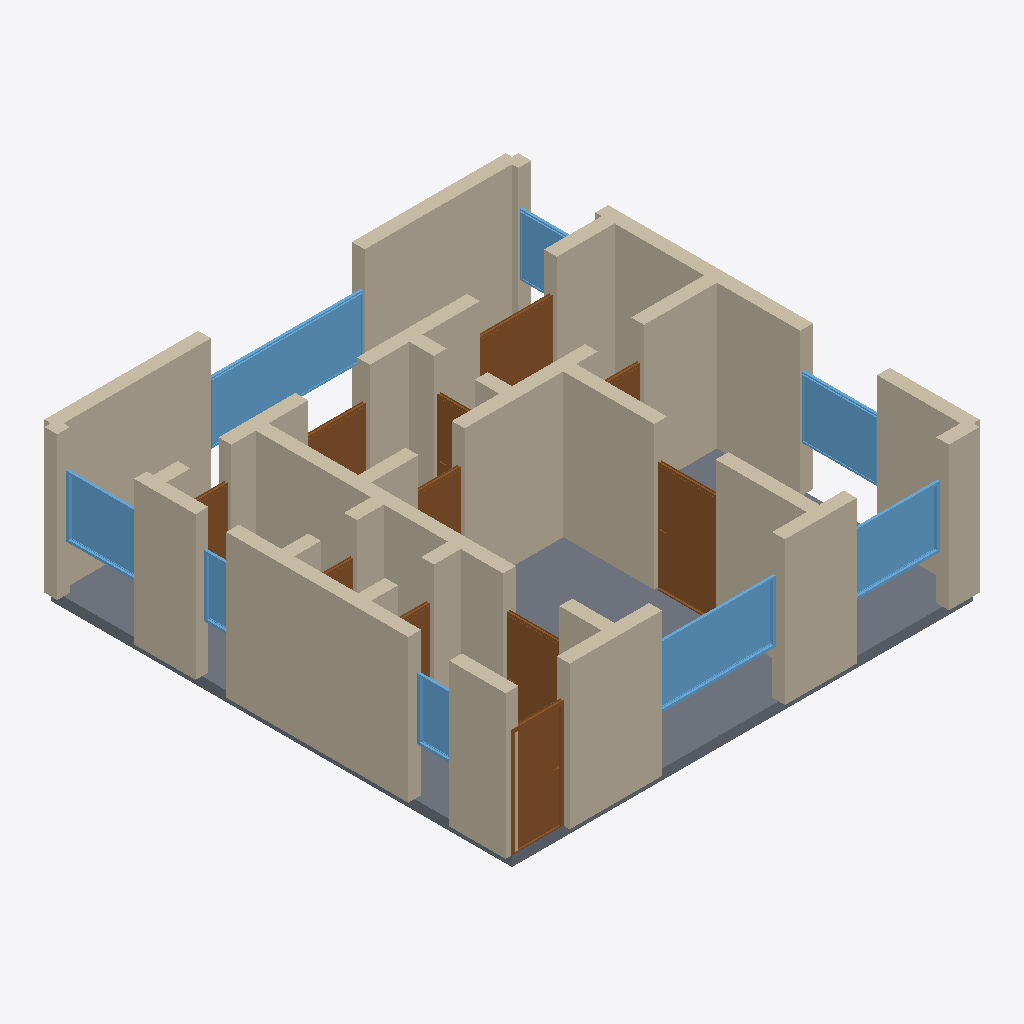
Isometric view of an IFC building model (IFC-SPF (STEP), schema IFC4, length unit metre), seen from the south-west, elements coloured by IFC class: 36 walls (beige), 11 doors (brown), 8 windows (light blue), 1 slab (grey).
Extent 9.2 m × 9.2 m × 3.0 m (x, y, z). Storeys (1): Ground Floor at 0.00 m. Elements (56): 36 IfcWall, 11 IfcDoor, 8 IfcWindow, 1 IfcSlab.

HEADER;
FILE_DESCRIPTION(('ViewDefinition[DesignTransferView]'),'2;1');
FILE_NAME('/dev/null','2026-05-05T20:29:01+05:30',(''),(''),'IfcOpenShell 0.8.5','IfcOpenShell 0.8.5','Nobody');
FILE_SCHEMA(('IFC4'));
ENDSEC;
DATA;
#1=IFCPROJECT('3FDG3uDFj5lhw0HrhdCBbo',$,'A Almaty Bostandyk modern 2-bed — post-2010 newbuild, ~80 m²',$,$,$,$,(#10),#5);
#12=IFCSITE('3BIWFtL8r8nAbc8JAj72KA',$,'Site',$,$,$,$,$,$,$,$,$,$,$);
#13=IFCBUILDING('3qCCzBdcX9e8v5wu_Z6yeF',$,'Building',$,$,$,$,$,$,$,$,$);
#16=IFCBUILDINGSTOREY('3BvTzUuJjA2vzH6f5QETZd',$,'Ground Floor',$,$,#22,$,$,$,$);
#244=IFCWALL('1U8ls7EdPFHwNuiufJzljp',$,'Exterior Wall',$,$,#265,#260,$,$);
#2400=IFCSLAB('1xC$Ta9lb5OR6dUaVan4sS',$,'Floor',$,$,#2417,#2412,$,.FLOOR.);
#112=IFCWALL('3YJIYmX355CQfbA6dB0IwH',$,'Exterior Wall',$,$,#133,#128,$,$);
#156=IFCWALL('2MCyTFomfBqRKocuyDZULB',$,'Exterior Wall',$,$,#177,#172,$,$);
#23=IFCWALL('3qIHhjPlD8mxMI$vIrZ0jT',$,'Exterior Wall',$,$,#45,#39,$,$);
#178=IFCWALL('2KdyaUDgj6aRFthVeLkzlI',$,'Exterior Wall',$,$,#199,#194,$,$);
#398=IFCWALL('3Fu_Hhj2149RIP7wF6ozmv',$,'Interior Wall',$,$,#419,#414,$,$);
#46=IFCWALL('3P7IjAkvL2hRbmhjIemFUS',$,'Exterior Wall',$,$,#67,#62,$,$);
#222=IFCWALL('0XsQqHrxH7_9a_pPGiMCxz',$,'Exterior Wall',$,$,#243,#238,$,$);
#530=IFCWALL('3rdOcCrfX2dwBMrqvcFnFb',$,'Interior Wall',$,$,#551,#546,$,$);
#266=IFCWALL('2n$i1t9dX9MBDIpa1JmMlp',$,'Exterior Wall',$,$,#287,#282,$,$);
#1916=IFCWINDOW('1ejUsTVg110ANDgxgDJU5s',$,'Window',$,$,#1970,#1965,$,1.2,3.0,$,$,$);
#618=IFCWALL('0dY6U6nFz2BfUfPkMRIgvS',$,'Interior Wall',$,$,#639,#634,$,$);
#420=IFCWALL('3WUBUnrn1A$fQZPoBIJlq6',$,'Interior Wall',$,$,#441,#436,$,$);
#772=IFCWALL('2PFwb6hBP5QB97Lkr_DAez',$,'Interior Wall',$,$,#793,#788,$,$);
#376=IFCWALL('2_oloG5qL52BmlK_4vAGTI',$,'Interior Wall',$,$,#397,#392,$,$);
#1751=IFCWINDOW('0pWkGJu0H3cOojmJ9zYqCo',$,'Window',$,$,#1805,#1800,$,1.2,2.4,$,$,$);
#464=IFCWALL('3lGZeGtKr5rgBFyWqJkBrV',$,'Interior Wall',$,$,#485,#480,$,$);
#90=IFCWALL('0h25yfaaD5FenLy$b4o46a',$,'Exterior Wall',$,$,#111,#106,$,$);
#1156=IFCDOOR('1JXyTLwRz0I8xTGvPPCZAa',$,'Door',$,$,#1240,#1235,$,2.1,1.2,$,$,$);
#68=IFCWALL('1BI3OwxSj5ZBKpw8UuojBB',$,'Exterior Wall',$,$,#89,#84,$,$);
#816=IFCDOOR('1FH0B$Bzf2mvCc_kQq5OhR',$,'Door',$,$,#900,#895,$,2.1,1.0,$,$,$);
#1806=IFCWINDOW('3Vys_sXRbB4fU4oXccCsUO',$,'Window',$,$,#1860,#1855,$,1.2,1.8,$,$,$);
#310=IFCWALL('3csuAbbnb9wQ6m70PgheIf',$,'Interior Wall',$,$,#331,#326,$,$);
#1861=IFCWINDOW('2CjVxik59CxhpMbrfUjHjE',$,'Window',$,$,#1915,#1910,$,1.2,1.5,$,$,$);
#728=IFCWALL('1kCYQIbpH7bh3K1Mud2sJK',$,'Interior Wall',$,$,#749,#744,$,$);
#1971=IFCWINDOW('1wIeqvpm13tfu97Fmy2hGm',$,'Window',$,$,#2025,#2020,$,1.2,1.5,$,$,$);
#1666=IFCDOOR('0F_f8QQXT8$PlWw4wMVKmb',$,'Door',$,$,#1750,#1745,$,2.1,1.5,$,$,$);
#486=IFCWALL('3ZsWJwul9CffZSdJ0G7JLm',$,'Interior Wall',$,$,#507,#502,$,$);
#332=IFCWALL('3yHhAx4E56BAhiR71ivb9D',$,'Interior Wall',$,$,#353,#348,$,$);
#706=IFCWALL('0gk4eZUrvAs9eSqSAfVaeE',$,'Interior Wall',$,$,#727,#722,$,$);
#794=IFCWALL('0W$3wcQgjAqf2xKLC30gWs',$,'Interior Wall',$,$,#815,#810,$,$);
#901=IFCDOOR('01Bhhxpbj5K94j9xkrhu70',$,'Door',$,$,#985,#980,$,2.1,1.1,$,$,$);
#200=IFCWALL('31guWM0sjC3hE4xveTA5Uu',$,'Exterior Wall',$,$,#221,#216,$,$);
#640=IFCWALL('0BcUtYs3P2d9hoc5GlB47o',$,'Interior Wall',$,$,#661,#656,$,$);
#574=IFCWALL('0BhxLoIQ53VuqD3FawSPFn',$,'Interior Wall',$,$,#595,#590,$,$);
#1581=IFCDOOR('0ozI9h6sv5TucogVOxnduZ',$,'Door',$,$,#1665,#1660,$,2.1,1.2,$,$,$);
#2136=IFCWINDOW('27IHg4AoX4Ig7RCjLPXDBe',$,'Window',$,$,#2190,#2185,$,1.2,0.8,$,$,$);
#2026=IFCWINDOW('1IFs3g4gz5MhUVwn8A2$BE',$,'Window',$,$,#2080,#2075,$,1.2,1.5,$,$,$);
#134=IFCWALL('213ieNDnXBGeTa67u$LaWY',$,'Exterior Wall',$,$,#155,#150,$,$);
#442=IFCWALL('1UtDEj_2f4r8POIRHPjb_z',$,'Interior Wall',$,$,#463,#458,$,$);
#1241=IFCDOOR('1W2nW9PjT97uT0vOfRPnbH',$,'Door',$,$,#1325,#1320,$,2.1,0.9,$,$,$);
#288=IFCWALL('0e3AvwJpHA8PTKDCa3KXXv',$,'Interior Wall',$,$,#309,#304,$,$);
#2081=IFCWINDOW('0xpOoKrkf5ugc3EH5sUyDx',$,'Window',$,$,#2135,#2130,$,1.2,0.6,$,$,$);
#750=IFCWALL('1Uze9cs$50VgWaS1ywo2W7',$,'Interior Wall',$,$,#771,#766,$,$);
#1496=IFCDOOR('3BBF438XDEe9_dYlWp9bGw',$,'Door',$,$,#1580,#1575,$,2.1,0.8,$,$,$);
#1411=IFCDOOR('15myGe1QrEqxRxdvnfTSiA',$,'Door',$,$,#1495,#1490,$,2.1,0.8,$,$,$);
#986=IFCDOOR('22aEEUJfP9Eu6SNgmAbO63',$,'Door',$,$,#1070,#1065,$,2.1,0.7,$,$,$);
#596=IFCWALL('2MNgyorUHCehMAJ92eGcP7',$,'Interior Wall',$,$,#617,#612,$,$);
#354=IFCWALL('1Uzbdl96jADwPB6p5ue0lU',$,'Interior Wall',$,$,#375,#370,$,$);
#1326=IFCDOOR('1vD3zuFRfAQgA6DjlMKaiI',$,'Door',$,$,#1410,#1405,$,2.1,0.9,$,$,$);
#684=IFCWALL('2Kx5FrbcDEl9Y3ZTfklyi5',$,'Interior Wall',$,$,#705,#700,$,$);
#662=IFCWALL('0YeFdUFgfFtuFSbQeaLpUm',$,'Interior Wall',$,$,#683,#678,$,$);
#552=IFCWALL('2qkwl2nwv1I9NfuiLWMDdb',$,'Interior Wall',$,$,#573,#568,$,$);
#508=IFCWALL('3C_JpsXPP33xjuG5w5eIth',$,'Interior Wall',$,$,#529,#524,$,$);
#1071=IFCDOOR('0Y6kRDqWH9cR95Wdds3VKe',$,'Door',$,$,#1155,#1150,$,2.1,0.7,$,$,$);
ENDSEC;
